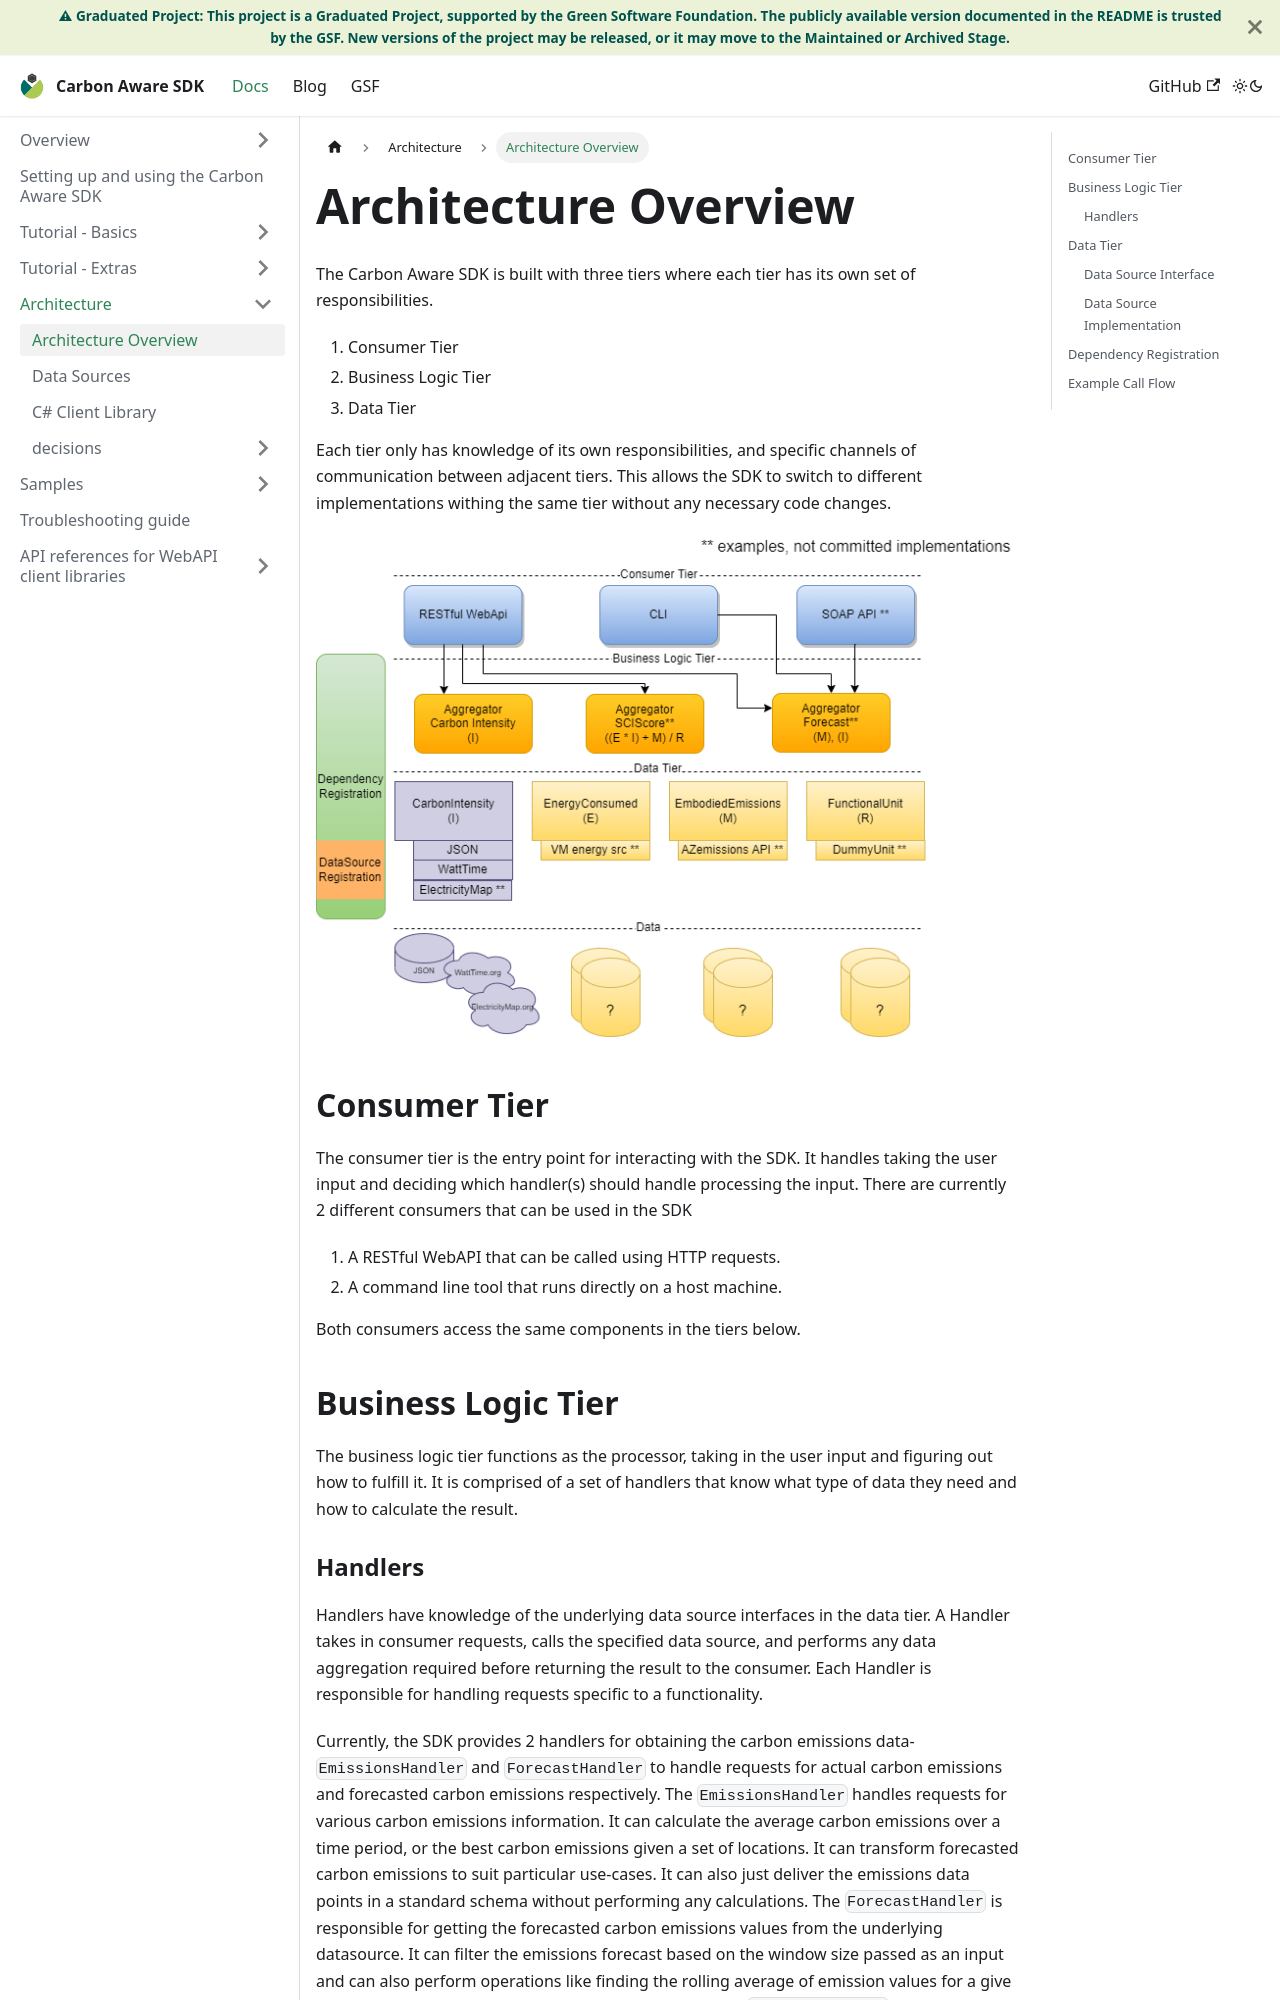

repository: Green-Software-Foundation/carbon-aware-sdk · page: docs/architecture/overview.html · generator: docusaurus

---
sidebar_position: 1
---


# Architecture Overview

The Carbon Aware SDK is built with three tiers where each tier has its own set
of responsibilities.

1. Consumer Tier
2. Business Logic Tier
3. Data Tier

Each tier only has knowledge of its own responsibilities, and specific channels
of communication between adjacent tiers. This allows the SDK to switch to
different implementations withing the same tier without any necessary code
changes.

![Tiers architecture diagram](../images/tiers-architecture.drawio.png)

## Consumer Tier

The consumer tier is the entry point for interacting with the SDK. It handles
taking the user input and deciding which handler(s) should handle processing the
input. There are currently 2 different consumers that can be used in the SDK

1. A RESTful WebAPI that can be called using HTTP requests.
2. A command line tool that runs directly on a host machine.

Both consumers access the same components in the tiers below.

## Business Logic Tier

The business logic tier functions as the processor, taking in the user input and
figuring out how to fulfill it. It is comprised of a set of handlers that know
what type of data they need and how to calculate the result.
